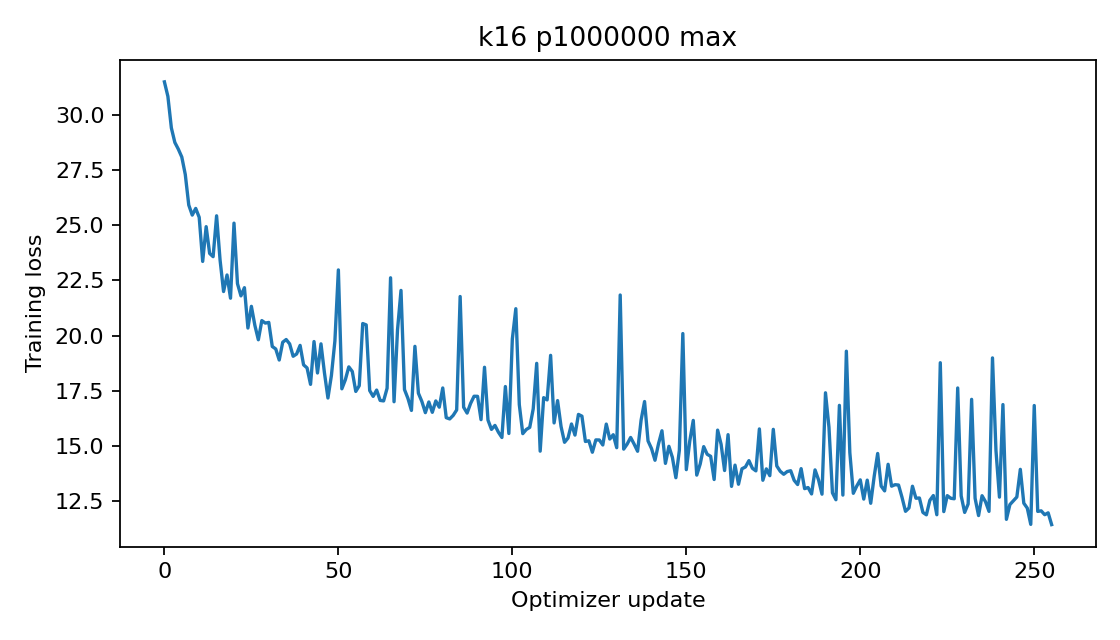

The file beside this chart, header and first rows:
epoch, step, train_loss
0, 0, 31.49
0, 1, 30.83
0, 2, 29.4
0, 3, 28.74
0, 4, 28.44
0, 5, 28.08
0, 6, 27.29
0, 7, 25.91
0, 8, 25.46
0, 9, 25.76
0, 10, 25.36
0, 11, 23.36
0, 12, 24.93
0, 13, 23.72
0, 14, 23.57
0, 15, 25.42
0, 16, 23.42
0, 17, 22
0, 18, 22.75
0, 19, 21.69
0, 20, 25.09
0, 21, 22.35
0, 22, 21.8
0, 23, 22.17
0, 24, 20.34
0, 25, 21.33
0, 26, 20.46
0, 27, 19.81
0, 28, 20.68
0, 29, 20.57
0, 30, 20.6
0, 31, 19.51
0, 32, 19.4
0, 33, 18.9
0, 34, 19.7
0, 35, 19.82
0, 36, 19.63
0, 37, 19.07
0, 38, 19.17
0, 39, 19.56
0, 40, 18.68
0, 41, 18.54
0, 42, 17.79
0, 43, 19.73
0, 44, 18.31
0, 45, 19.63
0, 46, 18.31
0, 47, 17.18
0, 48, 18.2
0, 49, 19.76
0, 50, 22.97
0, 51, 17.59
0, 52, 18
0, 53, 18.59
0, 54, 18.38
0, 55, 17.47
0, 56, 17.73
0, 57, 20.55
0, 58, 20.49
0, 59, 17.51
... 196 more rows
